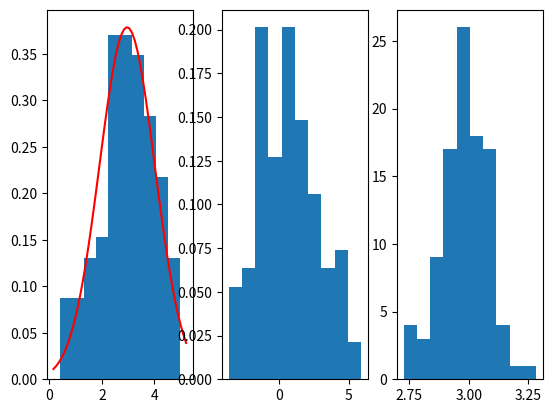

Write the Python code that produced this figure.
import numpy as np
import matplotlib.pyplot as plt
from scipy.stats import norm, sem



mu1, sigma1 = 3.0, 1.0
x = np.random.normal(mu1, sigma1, 100)
mu2, sigma2 = 1.0, 2.0
y = np.random.normal(mu2, sigma2, 100)

fig, axs = plt.subplots(1, 3)
axs[0].hist(x, density=True)
axs[1].hist(y, density=True)

muFit, sigmaFit = norm.fit(x)
print("Missclassification rate of first distribution")
print(abs(muFit-mu1)/mu1, abs(sigmaFit-sigma1)/sigma1)
muFit, sigmaFit = norm.fit(y)
print("Missclassification rate of second distribution")
print(abs(muFit-mu2)/mu2, abs(sigmaFit-sigma2)/sigma2)

left, right = axs[0].get_xlim()
print(left, right)
space = np.linspace(left, right, 50)
muFit, sigmaFit = norm.fit(x)
fitted_data = norm.pdf(space, muFit, sigmaFit)
axs[0].plot(space, fitted_data, 'r')

meanArray100 = []
for i in range(100):
    f = np.random.normal(3.0, 1.0, 100)
    mean = np.mean(f)
    meanArray100.append(mean)
axs[2].hist(meanArray100)
print("Standard error of 100 means:")
print(sem(meanArray100))
meanArray1000 = []
for i in range(1000):
    f = np.random.normal(3.0, 1.0, 100)
    mean = np.mean(f)
    meanArray1000.append(mean)
print("Standard error of 1000 means:")
print(sem(meanArray1000))
plt.show()
